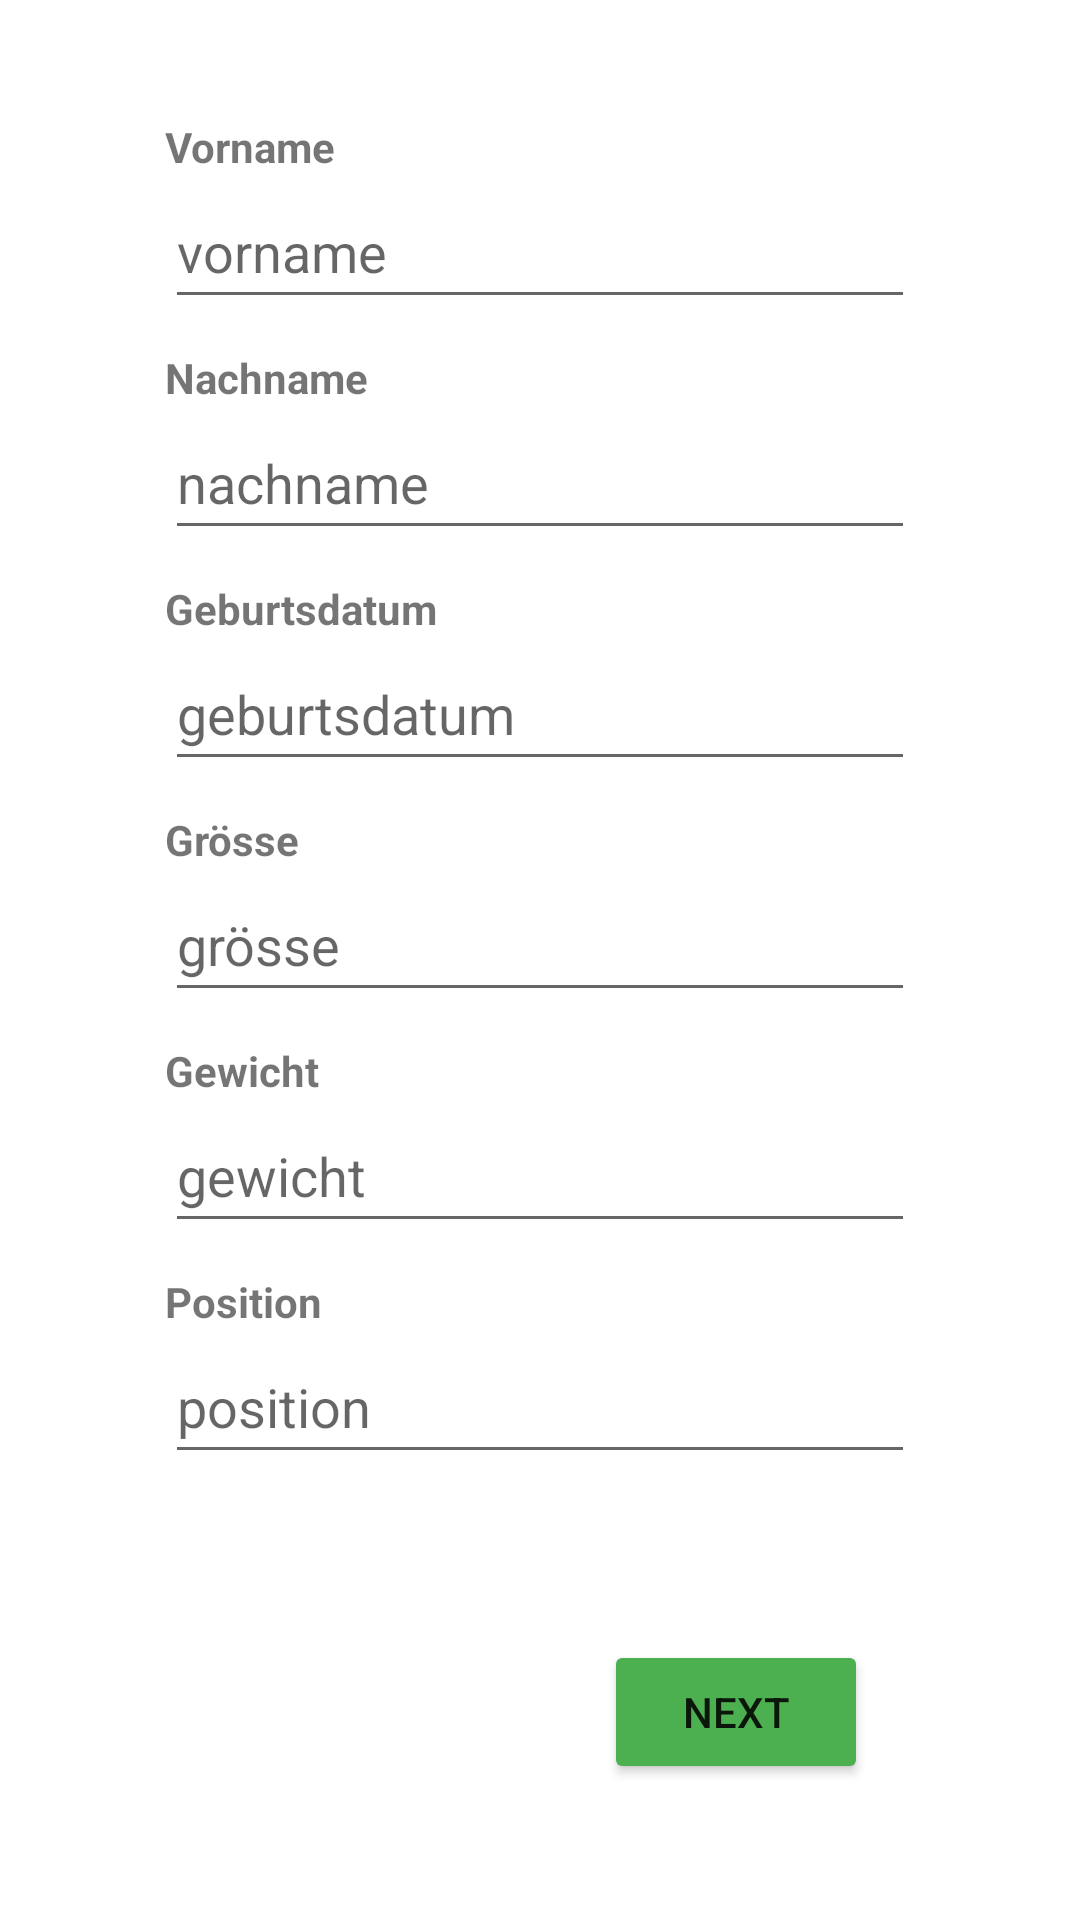

Here is an Android app screen rendered from its layout file. Give the layout XML and the strings, colors and styles it references.
<!-- AndroidManifest.xml: application theme Theme.TransferPlusApp -->
<!-- res/layout/activity_main.xml -->
<?xml version="1.0" encoding="utf-8"?>
<androidx.constraintlayout.widget.ConstraintLayout xmlns:android="http://schemas.android.com/apk/res/android"
    xmlns:app="http://schemas.android.com/apk/res-auto"
    xmlns:tools="http://schemas.android.com/tools"
    android:layout_width="match_parent"
    android:layout_height="match_parent"
    tools:context=".MainActivity">

    <LinearLayout
        android:id="@+id/linearLayout"
        android:layout_width="wrap_content"
        android:layout_height="wrap_content"
        android:orientation="vertical"
        app:layout_constraintBottom_toBottomOf="parent"
        app:layout_constraintEnd_toEndOf="parent"
        app:layout_constraintStart_toStartOf="parent"
        app:layout_constraintTop_toTopOf="parent"
        app:layout_constraintVertical_bias="0.20999998">

        <TextView
            android:id="@+id/textView1"
            android:layout_width="250dp"
            android:layout_height="wrap_content"
            android:text="@string/vorname"
            android:textStyle="bold" />

        <EditText
            android:id="@+id/vornameInput"
            android:layout_width="match_parent"
            android:layout_height="wrap_content"
            android:ems="10"
            android:hint="@string/vornameH"
            android:inputType="textPersonName"
            android:minHeight="48dp" />

        <Space
            android:layout_width="match_parent"
            android:layout_height="wrap_content"
            android:layout_margin="5dp" />

        <TextView
            android:id="@+id/textView2"
            android:layout_width="match_parent"
            android:layout_height="wrap_content"
            android:text="@string/nachname"
            android:textStyle="bold" />

        <EditText
            android:id="@+id/nachnameInput"
            android:layout_width="match_parent"
            android:layout_height="wrap_content"
            android:ems="10"
            android:hint="@string/nachnameH"
            android:inputType="textPersonName"
            android:minHeight="48dp" />

        <Space
            android:layout_width="match_parent"
            android:layout_height="wrap_content"
            android:layout_margin="5dp" />

        <TextView
            android:id="@+id/textView3"
            android:layout_width="match_parent"
            android:layout_height="wrap_content"
            android:text="@string/geburtsdatum"
            android:textStyle="bold" />

        <EditText
            android:id="@+id/datumInput"
            android:layout_width="match_parent"
            android:layout_height="wrap_content"
            android:ems="10"
            android:hint="@string/geburtsdatumH"
            android:inputType="textPersonName"
            android:minHeight="48dp" />

        <Space
            android:layout_width="match_parent"
            android:layout_height="wrap_content"
            android:layout_margin="5dp" />

        <TextView
            android:id="@+id/textView4"
            android:layout_width="match_parent"
            android:layout_height="wrap_content"
            android:text="@string/groesse"
            android:textStyle="bold" />

        <EditText
            android:id="@+id/groesseInput"
            android:layout_width="match_parent"
            android:layout_height="wrap_content"
            android:ems="10"
            android:hint="@string/groesseH"
            android:inputType="number"
            android:minHeight="48dp" />

        <Space
            android:layout_width="match_parent"
            android:layout_height="wrap_content"
            android:layout_margin="5dp" />

        <TextView
            android:id="@+id/textView5"
            android:layout_width="match_parent"
            android:layout_height="wrap_content"
            android:text="@string/gewicht"
            android:textStyle="bold" />

        <EditText
            android:id="@+id/gewichtInput"
            android:layout_width="match_parent"
            android:layout_height="wrap_content"
            android:ems="10"
            android:hint="@string/gewichtH"
            android:inputType="number"
            android:minHeight="48dp" />

        <Space
            android:layout_width="match_parent"
            android:layout_height="wrap_content"
            android:layout_margin="5dp" />

        <TextView
            android:id="@+id/textView6"
            android:layout_width="match_parent"
            android:layout_height="wrap_content"
            android:text="@string/position"
            android:textStyle="bold" />

        <EditText
            android:id="@+id/positionInput"
            android:layout_width="match_parent"
            android:layout_height="wrap_content"
            android:ems="10"
            android:hint="@string/positionH"
            android:inputType="textPersonName"
            android:minHeight="48dp" />
    </LinearLayout>

    <Button
        android:id="@+id/nextButton1"
        android:layout_width="wrap_content"
        android:layout_height="wrap_content"
        android:layout_marginTop="10dp"
        android:backgroundTint="#FF4CAF50"
        android:text="@string/next1"
        app:layout_constraintBottom_toBottomOf="parent"
        app:layout_constraintEnd_toEndOf="parent"
        app:layout_constraintHorizontal_bias="0.74"
        app:layout_constraintStart_toStartOf="parent"
        app:layout_constraintTop_toBottomOf="@+id/linearLayout" />
</androidx.constraintlayout.widget.ConstraintLayout>
<!-- resources referenced by this layout -->
<resources>
  <string name="geburtsdatum">Geburtsdatum</string>
  <string name="geburtsdatumH">geburtsdatum</string>
  <string name="gewicht">Gewicht</string>
  <string name="gewichtH">gewicht</string>
  <string name="groesse">Grösse</string>
  <string name="groesseH">grösse</string>
  <string name="nachname">Nachname</string>
  <string name="nachnameH">nachname</string>
  <string name="next1">Next</string>
  <string name="position">Position</string>
  <string name="positionH">position</string>
  <string name="vorname">Vorname</string>
  <string name="vornameH">vorname</string>
  <style name="Theme.TransferPlusApp" parent="Theme.MaterialComponents.DayNight.DarkActionBar">
          
          <item name="colorPrimary">@color/purple_500</item>
          <item name="colorPrimaryVariant">@color/purple_700</item>
          <item name="colorOnPrimary">@color/white</item>
          
          <item name="colorSecondary">@color/teal_200</item>
          <item name="colorSecondaryVariant">@color/teal_700</item>
          <item name="colorOnSecondary">@color/black</item>
          
          <item name="android:statusBarColor" tools:targetApi="l">?attr/colorPrimaryVariant</item>
          
      </style>
  <!-- not gathered from this repository: default colours our renderer supplied (Android Studio template values) -->
  <color name="purple_500">#FF6200EE</color>
  <color name="purple_700">#FF3700B3</color>
  <color name="teal_200">#FF03DAC5</color>
  <color name="teal_700">#FF018786</color>
  <color name="black">#FF000000</color>
  <color name="white">#FFFFFFFF</color>
</resources>
